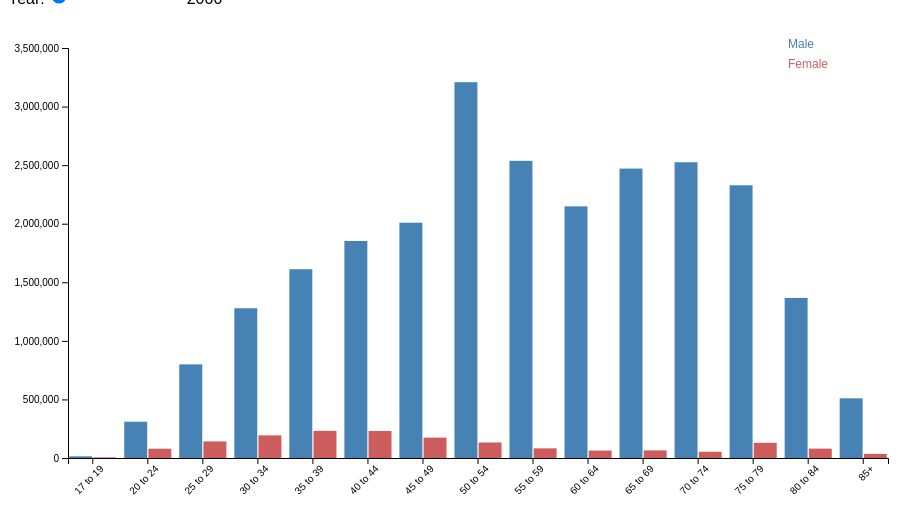
D3 v7 page, settled after 360 driven frames (6 s of simulated time); the page loaded 1 data file(s).


// ── script.js
const margin = { top: 40, right: 20, bottom: 50, left: 60 };
const width = 900 - margin.left - margin.right;
const height = 500 - margin.top - margin.bottom;

const svg = d3.select("#chart")
  .append("svg")
  .attr("width", width + margin.left + margin.right)
  .attr("height", height + margin.top + margin.bottom)
  .append("g")
  .attr("transform", `translate(${margin.left},${margin.top})`);

let data;

const color = d3.scaleOrdinal()
  .domain(["Male", "Female"])
  .range(["steelblue", "indianred"]);

d3.csv("VetPop2023_National_Estimates_by_Sex_and_Age_Groups_2000_to_2023_CLEANED.csv", d3.autoType).then(rawData => {
  data = rawData;
  updateChart("2000");

  d3.select("#year-slider").on("input", function () {
    d3.select("#year-label").text(this.value);
    updateChart(this.value);
  });
});

function updateChart(selectedYear) {
  const filtered = data.filter(d => d.Year == selectedYear);
  const ageGroups = Array.from(new Set(filtered.map(d => d["Age Group"]))).sort();
  const sexes = ["Male", "Female"];

  const groupedData = d3.groups(filtered, d => d["Age Group"]);

  const x0 = d3.scaleBand()
    .domain(ageGroups)
    .range([0, width])
    .paddingInner(0.1);

  const x1 = d3.scaleBand()
    .domain(sexes)
    .range([0, x0.bandwidth()])
    .padding(0.05);

  const y = d3.scaleLinear()
    .domain([0, d3.max(filtered, d => d.Population)]).nice()
    .range([height, 0]);

  svg.selectAll("*").remove();

  svg.append("g")
    .attr("transform", `translate(0,${height})`)
    .call(d3.axisBottom(x0))
    .selectAll("text")
    .attr("transform", "rotate(-45)")
    .style("text-anchor", "end");

  svg.append("g")
    .call(d3.axisLeft(y));

  svg.append("g")
    .selectAll("g")
    .data(groupedData)
    .join("g")
    .attr("transform", d => `translate(${x0(d[0])},0)`)
    .selectAll("rect")
    .data(d => d[1])
    .join("rect")
    .attr("x", d => x1(d.Sex))
    .attr("y", d => y(d.Population))
    .attr("width", x1.bandwidth())
    .attr("height", d => height - y(d.Population))
    .attr("fill", d => color(d.Sex));

  // Legend
  svg.selectAll(".legend")
    .data(sexes)
    .enter()
    .append("text")
    .attr("x", width - 100)
    .attr("y", (d, i) => i * 20)
    .text(d => d)
    .style("fill", d => color(d))
    .style("font-size", "12px");
}

### data: VetPop2023_National_Estimates_by_Sex_and_Age_Groups_2000_to_2023_CLEANED.csv
Sex, Age Group, Year, Population
Female, 17 to 19, 2000, 5240
Female, 17 to 19, 2001, 5447
Female, 17 to 19, 2002, 5114
Female, 17 to 19, 2003, 4551
Female, 17 to 19, 2004, 4868
Female, 17 to 19, 2005, 4172
Female, 17 to 19, 2006, 3662
Female, 17 to 19, 2007, 4127
Female, 17 to 19, 2008, 4253
Female, 17 to 19, 2009, 4008
Female, 17 to 19, 2010, 3685
Female, 17 to 19, 2011, 3010
Female, 17 to 19, 2012, 3347
Female, 17 to 19, 2013, 3137
Female, 17 to 19, 2014, 3407
Female, 17 to 19, 2015, 3481
Female, 17 to 19, 2016, 3460
Female, 17 to 19, 2017, 3459
Female, 17 to 19, 2018, 2769
Female, 17 to 19, 2019, 2696
Female, 17 to 19, 2020, 2132
Female, 17 to 19, 2021, 1489
Female, 17 to 19, 2022, 1503
Female, 17 to 19, 2023, 1257
Female, 20 to 24, 2000, 79321
Female, 20 to 24, 2001, 80732
Female, 20 to 24, 2002, 82565
Female, 20 to 24, 2003, 85530
Female, 20 to 24, 2004, 89784
Female, 20 to 24, 2005, 89155
Female, 20 to 24, 2006, 84915
Female, 20 to 24, 2007, 79634
Female, 20 to 24, 2008, 75524
Female, 20 to 24, 2009, 73753
Female, 20 to 24, 2010, 74679
Female, 20 to 24, 2011, 73896
Female, 20 to 24, 2012, 72617
Female, 20 to 24, 2013, 70036
Female, 20 to 24, 2014, 67366
Female, 20 to 24, 2015, 64223
Female, 20 to 24, 2016, 63112
Female, 20 to 24, 2017, 63896
Female, 20 to 24, 2018, 61992
Female, 20 to 24, 2019, 58320
Female, 20 to 24, 2020, 56109
Female, 20 to 24, 2021, 52132
Female, 20 to 24, 2022, 47381
Female, 20 to 24, 2023, 42485
Female, 25 to 29, 2000, 141479
Female, 25 to 29, 2001, 138843
Female, 25 to 29, 2002, 139663
Female, 25 to 29, 2003, 142111
Female, 25 to 29, 2004, 146773
Female, 25 to 29, 2005, 153429
Female, 25 to 29, 2006, 160097
Female, 25 to 29, 2007, 166391
Female, 25 to 29, 2008, 168651
Female, 25 to 29, 2009, 166424
Female, 25 to 29, 2010, 162332
Female, 25 to 29, 2011, 155886
... 660 more rows